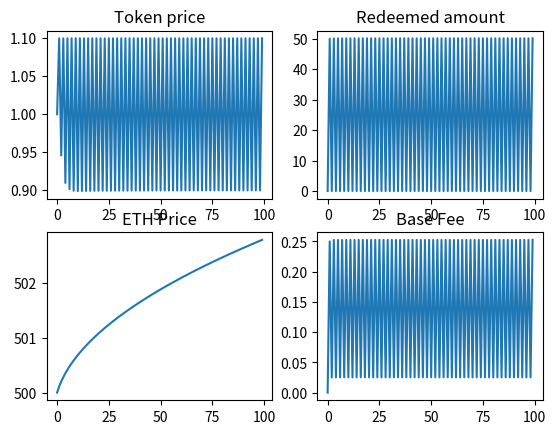

The matplotlib source for this figure:
import numpy as np
import matplotlib.pyplot as plt



# model parameters
class ModelParams:
    def __init__(self):
        self.D = 0.1 # base fee decay factor

        self.A = 1.5 # weighting for price change in token demand
        self.B = 1.5 # weighting for momentum change in token demand

        self.T = 5 # weighting for price change in trove issuance
        self.F = 5 # weighting for momentum change in trove issuance

        self.lookback = 5 # Lookback parameter for ETH price momentum

        self.max_redemption_fraction = 0.5 # Maximum fraction of supply that can be redeemed in a timestep

# time series data
class Data:
    def __init__(self):
        self.ETH_price = [500.0]
        self.momentum = [0.0]
        self.base_fee = [0.0]
        self.redeemed_amount = [0.0]
        self.token_price = [1.0]
        self.token_demand = [100.0]
        self.trove_issuance = [100.0]
        self.token_supply = [100.0]
        self.innate_token_demand = 100.0


### Functions
def get_new_momentum(data, params, ETH_price):
    lookback = params.lookback
    if lookback == 0:
        return 0

    ETH_price_past = get_past_ETH_price(data, params)

    new_momentum = (ETH_price - ETH_price_past) /  ETH_price_past
    return new_momentum

def get_past_ETH_price(data, params):
    length = len(data.ETH_price)

    ETH_price_past = None
    if (params.lookback > length):
        ETH_price_past = data.ETH_price[0]
    else:
        ETH_price_past = data.ETH_price[length - params.lookback - 1]

    if ETH_price_past == 0:
        return 1
    return ETH_price_past

def get_new_redeemed_amount(data, params):
    max_redeemable  = data.token_supply[-1] * params.max_redemption_fraction
    if max_redeemable == 0:
        return 0

    redeemed = (1 - data.token_price[-1] - data.base_fee[-1]) * data.token_supply[-1] / 2

    if redeemed < 0:
        return 0
    else:
        return max(redeemed, max_redeemable)

# Decay base fee correctly
def get_new_base_fee(data, redeemed_amount):
    if data.token_supply[-1] == 0:
        return 0

    base_fee = data.base_fee[-1]*params.D + (redeemed_amount / (2 * data.token_supply[-1]))
    return base_fee

# return the innate component of market demand for holding tokens.  Could be a function of:
# - demand for a safe-haven $1-pegged asset
# - trader needs for liquidity
# -
def get_innate_token_demand():
    return 100.0

# compute price based on setting token supply = trove demand, and clearing the market
def get_new_token_price(data, params, redeemed_amount, momentum):
    B = params.B
    F = params.F
    A = params.A
    T = params.T

    factor = - 1 /(A + T)
    print(f'factor: {factor}')
    # price = (data.trove_issuance[-1] - data.token_demand[-1] - ((A + T) * data.token_price[-1]) + ((B + F) * momentum) - redeemed_amount) * factor
    price = (data.trove_issuance[-1] - data.innate_token_demand - (A * data.token_price[-1] )  -T + ((B + F) * momentum) - redeemed_amount) * factor

    if price < 0:
        return 0
    elif price > 1.1:
        return 1.1
    else:
        return price
    # return price

def get_new_token_demand(data, params, token_price, momentum):
    demand = data.innate_token_demand - params.A*(token_price - data.token_price[-1]) - params.B*(momentum)
    if demand < 0:
        return 0
    else:
        return demand

def get_new_trove_issuance(data, params, token_price, momentum ):
    trove_issuance = data.trove_issuance[-1] + params.T*(token_price - 1) + params.F*(momentum)
    if trove_issuance < 0:
        return 0
    else:
        return trove_issuance

def get_new_token_supply(trove_issuance, redeemed):
    new_supply =  trove_issuance - redeemed

    if new_supply < 0:
        return 0
    else:
        return new_supply

### Various ETH price functions

def constant_ETH_price(last_price):
    return last_price

# ETH price generator is a random walk (normal dist.), with occasional large +ve and -ve jumps
def randomwalk_ETH_price(last_price):
    big_event = 0
    big_event_chance = np.random.normal()

    if (big_event_chance > 1.5) or (big_event_chance < -1.5):
        big_event = big_event_chance * 20

    new_price  = last_price + np.random.normal(scale=5) + big_event

    if new_price < 0:
        return 0
    else:
        return new_price

def linear_increasing_ETH_price(last_price, gradient):
    return last_price + gradient

def oscillating_ETH_price(min, magnitude, i):
    return min + magnitude + magnitude*np.sin(i)

def linear_decreasing_ETH_price(last_price, gradient):
    return last_price - gradient

def quadratic_ETH_price(scale, i):
    return scale*(i**2)

def sublinear_ETH_price(last_price, steepness, i):
    return last_price + 1/(2*np.sqrt(steepness*(i+1)))


# ### Script

params = ModelParams()
data = Data() # initialize data timeseries

for i in range(1, 100):
    # update exogenous ETH price
    last_ETH_price =  data.ETH_price[-1]

    # ETH_price = last_ETH_price
    # ETH_price = randomwalk_ETH_price(last_ETH_price)
    # ETH_price = oscillating_ETH_price(500, 10, i)
    # ETH_price = quadratic_ETH_price(10, i)
    # ETH_price = linear_increasing_ETH_price(last_ETH_price, 100)
    # ETH_price = linear_decreasing_ETH_price(last_ETH_price, 1)
    ETH_price = sublinear_ETH_price(last_ETH_price, 10, i)

    # print(ETH_price)

    momentum = get_new_momentum(data, params, ETH_price)
    redeemed_amount = get_new_redeemed_amount(data, params)
    base_fee = get_new_base_fee(data, redeemed_amount)

    data.innate_token_demand = get_innate_token_demand()

    # clear the market
    token_price = get_new_token_price(data, params, redeemed_amount, momentum)

    token_demand = get_new_token_demand(data, params, token_price, momentum)
    trove_issuance = get_new_trove_issuance(data, params, token_price, momentum)
    token_supply = get_new_token_supply(trove_issuance, redeemed_amount)

    # display all new data
    print(f'step: {i}')
    print(f'ETH price: {ETH_price}')
    print(f'momentum: {momentum}')
    print(f'redeemed amount: {redeemed_amount}')
    print(f'base fee: {base_fee}')
    print(f'token price: {token_price}')
    print(f'token demand: {token_demand}')
    print(f'trove_issuance: {trove_issuance}')
    print(f'token_supply: {token_supply}')

    # update all time series
    data.ETH_price.append(ETH_price)
    data.momentum.append(momentum)
    data.redeemed_amount.append(redeemed_amount)
    data.base_fee.append(base_fee)
    data.token_price.append(token_price)
    data.token_demand.append(token_demand)
    data.trove_issuance.append(trove_issuance)
    data.token_supply.append(token_supply)

# print(f'length redeemed amt is  + {len(data.redeemed_amount)}')
# print(*data.redeemed_amount)
# print(*data.base_fee)
# print(*data.token_price)
# print(*data.momentum)

# Plot results

fig = plt.figure()
ax1 = fig.add_subplot(221)
ax1.set_title('Token price')
plt.plot(data.token_price)

ax2 = fig.add_subplot(222)
ax2.set_title('Redeemed amount')
plt.plot(data.redeemed_amount)

ax3 = fig.add_subplot(223)
ax3.set_title('ETH Price')
plt.plot(data.ETH_price)

ax4 = fig.add_subplot(224)
ax4.set_title('Base Fee')
plt.plot(data.base_fee)


# plt.plot(data.momentum)
# plt.plot(data.token_demand)


plt.show()
